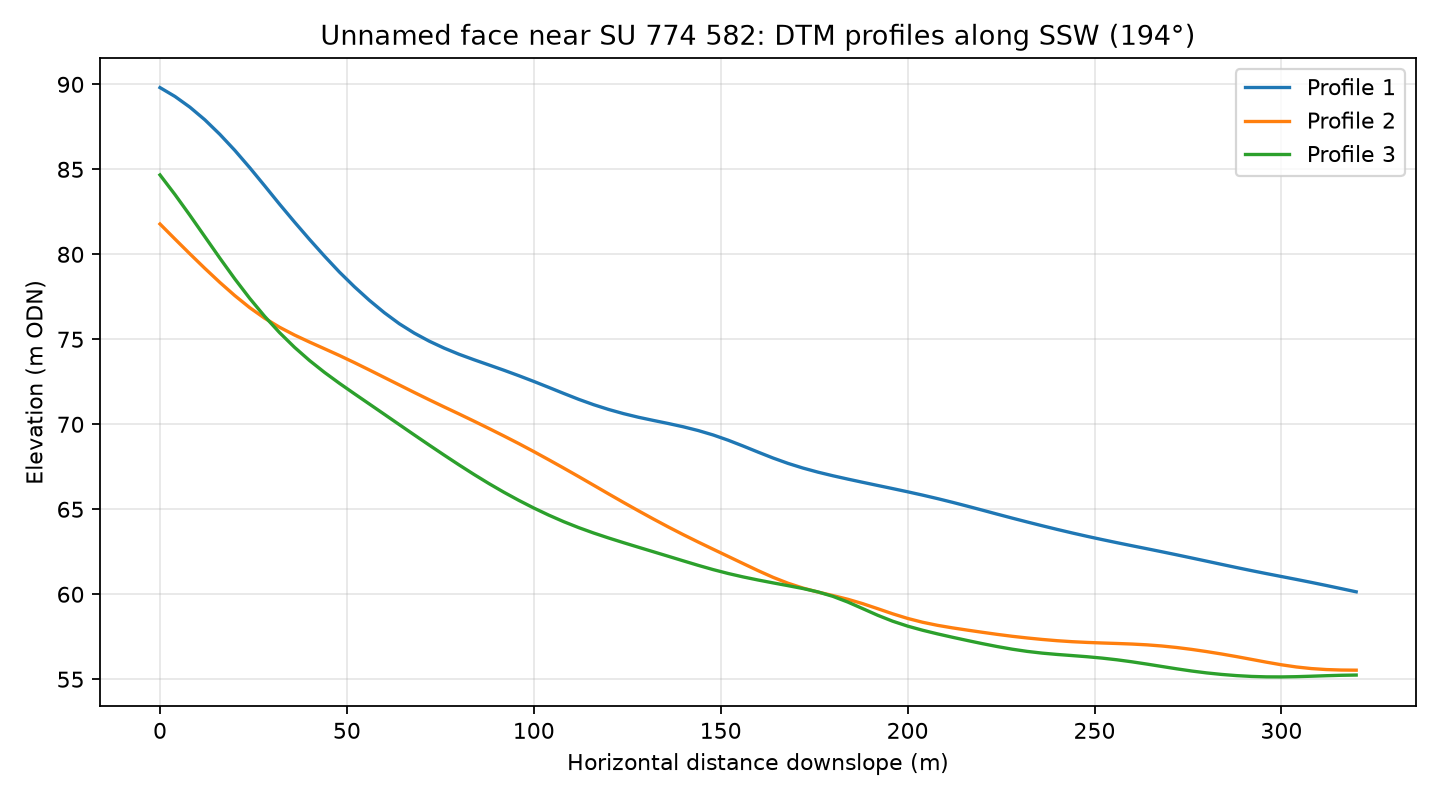

Source data for this figure (header and first rows):
profile, distance_m, elevation_m
1, 0.0, 89.81
1, 4.0, 89.29
1, 8.0, 88.66
1, 12.0, 87.91
1, 16.0, 87.06
1, 20.0, 86.12
1, 24.0, 85.1
1, 28.0, 84.03
1, 32.0, 82.95
1, 36.0, 81.9
1, 40.0, 80.88
1, 44.0, 79.89
1, 48.0, 78.96
1, 52.0, 78.09
1, 56.0, 77.3
1, 60.0, 76.57
1, 64.0, 75.92
1, 68.0, 75.37
1, 72.0, 74.89
1, 76.0, 74.48
1, 80.0, 74.12
1, 84.0, 73.8
1, 88.0, 73.49
1, 92.0, 73.18
1, 96.0, 72.86
1, 100.0, 72.52
1, 104.0, 72.17
1, 108.0, 71.82
1, 112.0, 71.47
1, 116.0, 71.15
1, 120.0, 70.87
1, 124.0, 70.63
1, 128.0, 70.41
1, 132.0, 70.23
1, 136.0, 70.05
1, 140.0, 69.85
1, 144.0, 69.63
1, 148.0, 69.37
1, 152.0, 69.06
1, 156.0, 68.72
1, 160.0, 68.36
1, 164.0, 68.02
1, 168.0, 67.7
1, 172.0, 67.42
1, 176.0, 67.19
1, 180.0, 66.97
1, 184.0, 66.78
1, 188.0, 66.59
1, 192.0, 66.4
1, 196.0, 66.22
1, 200.0, 66.03
1, 204.0, 65.83
1, 208.0, 65.63
1, 212.0, 65.41
1, 216.0, 65.18
1, 220.0, 64.95
1, 224.0, 64.71
1, 228.0, 64.48
1, 232.0, 64.25
1, 236.0, 64.03
... 183 more rows
